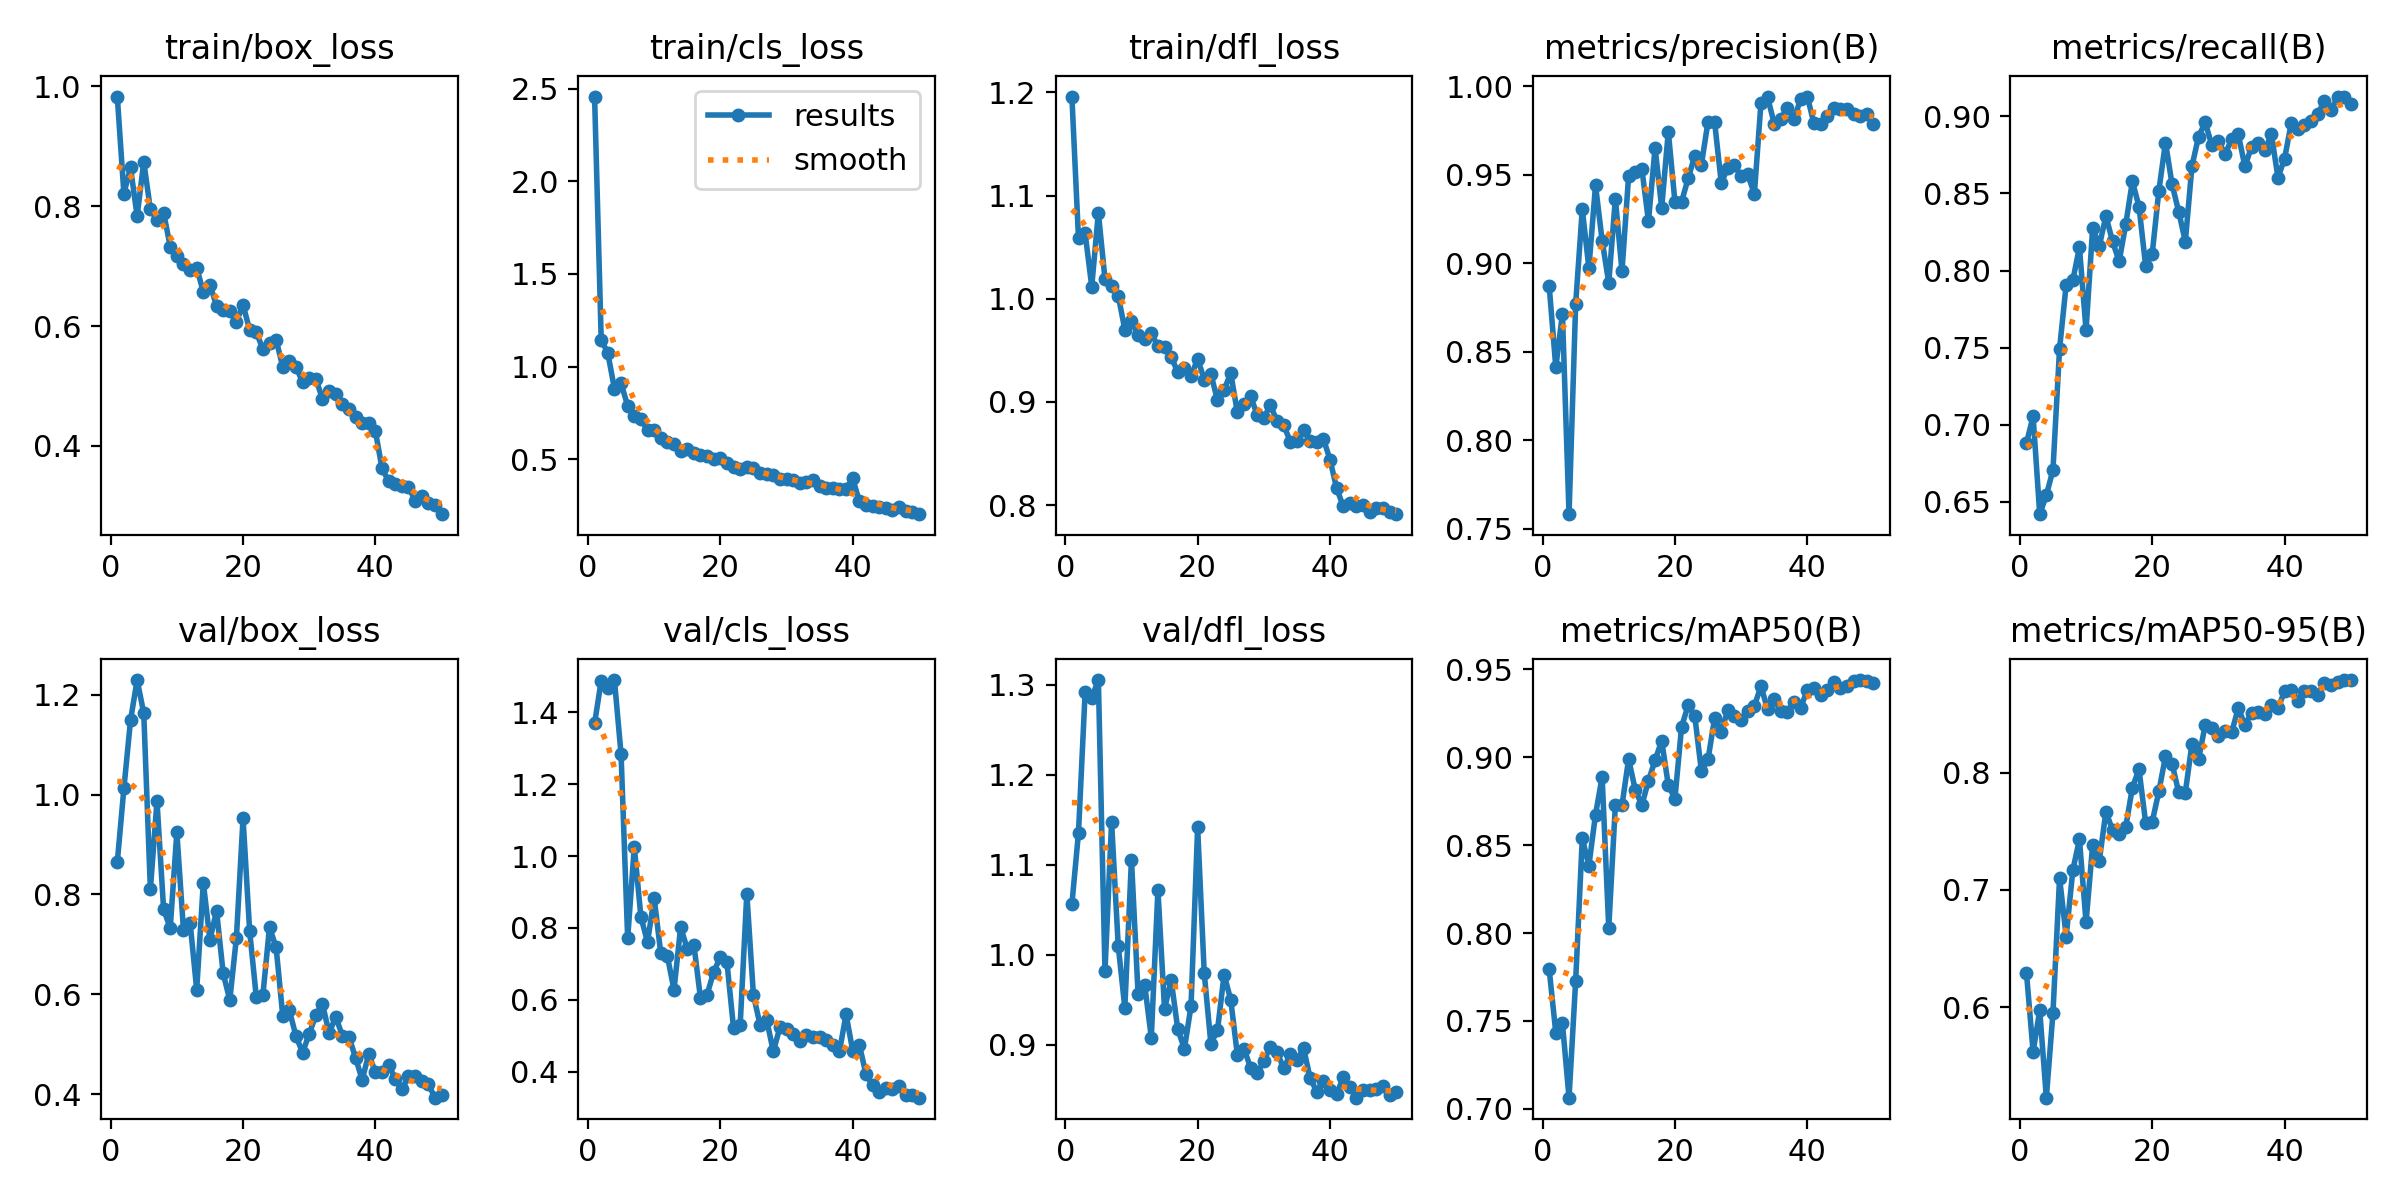

The file beside this chart, header and first rows:
epoch, time, train/box_loss, train/cls_loss, train/dfl_loss, metrics/precision(B), metrics/recall(B), metrics/mAP50(B), metrics/mAP50-95(B), val/box_loss, val/cls_loss, val/dfl_loss, lr/pg0, lr/pg1, lr/pg2
1, 483.4, 0.9829, 2.457, 1.196, 0.8871, 0.6881, 0.7793, 0.6291, 0.8644, 1.369, 1.056, 0.05573, 0.004919, 0.004919
2, 830.1, 0.821, 1.145, 1.058, 0.8411, 0.7056, 0.7432, 0.562, 1.012, 1.488, 1.136, 0.01053, 0.009723, 0.009723
3, 1235, 0.8645, 1.073, 1.064, 0.8713, 0.6421, 0.7487, 0.5974, 1.149, 1.469, 1.292, 0.009604, 0.009604, 0.009604
4, 1615, 0.7833, 0.8806, 1.012, 0.7582, 0.6543, 0.7063, 0.523, 1.229, 1.49, 1.286, 0.009406, 0.009406, 0.009406
5, 2046, 0.8742, 0.9095, 1.083, 0.877, 0.6707, 0.7727, 0.5952, 1.163, 1.283, 1.305, 0.009208, 0.009208, 0.009208
6, 2408, 0.7946, 0.7891, 1.019, 0.9304, 0.7494, 0.8538, 0.7102, 0.8106, 0.771, 0.9817, 0.00901, 0.00901, 0.00901
7, 2890, 0.7773, 0.7345, 1.012, 0.8972, 0.7909, 0.8384, 0.6603, 0.9866, 1.025, 1.148, 0.008812, 0.008812, 0.008812
8, 3272, 0.789, 0.715, 1.003, 0.944, 0.7936, 0.8674, 0.7168, 0.7701, 0.8303, 1.01, 0.008614, 0.008614, 0.008614
9, 3765, 0.7324, 0.6599, 0.9701, 0.9128, 0.8151, 0.8888, 0.7432, 0.7329, 0.7602, 0.9412, 0.008416, 0.008416, 0.008416
10, 4140, 0.7173, 0.6567, 0.9781, 0.8889, 0.7612, 0.8029, 0.6724, 0.9242, 0.8833, 1.106, 0.008218, 0.008218, 0.008218
11, 4625, 0.7039, 0.6131, 0.9651, 0.9365, 0.8277, 0.8728, 0.7385, 0.7291, 0.7293, 0.9569, 0.00802, 0.00802, 0.00802
12, 4996, 0.6927, 0.5922, 0.9615, 0.8954, 0.8159, 0.8726, 0.7249, 0.7437, 0.7208, 0.9667, 0.007822, 0.007822, 0.007822
13, 5480, 0.6967, 0.5813, 0.9669, 0.9493, 0.8354, 0.899, 0.7667, 0.6093, 0.6275, 0.908, 0.007624, 0.007624, 0.007624
14, 5864, 0.6571, 0.5426, 0.9538, 0.9514, 0.8189, 0.8816, 0.7511, 0.8235, 0.8015, 1.072, 0.007426, 0.007426, 0.007426
15, 6349, 0.6692, 0.5547, 0.9528, 0.9534, 0.806, 0.8727, 0.7478, 0.7091, 0.7421, 0.9396, 0.007228, 0.007228, 0.007228
16, 6730, 0.6338, 0.5348, 0.9437, 0.9237, 0.8299, 0.8866, 0.7538, 0.7675, 0.7534, 0.9722, 0.00703, 0.00703, 0.00703
17, 7160, 0.6274, 0.5243, 0.9289, 0.9651, 0.8579, 0.8983, 0.7873, 0.6419, 0.604, 0.9173, 0.006832, 0.006832, 0.006832
18, 7533, 0.6249, 0.5189, 0.9327, 0.9313, 0.8415, 0.9094, 0.8028, 0.5885, 0.6143, 0.8956, 0.006634, 0.006634, 0.006634
19, 8010, 0.6072, 0.4994, 0.9248, 0.9743, 0.8032, 0.8841, 0.7574, 0.7136, 0.6773, 0.9428, 0.006436, 0.006436, 0.006436
20, 8384, 0.6352, 0.5063, 0.9418, 0.9346, 0.811, 0.8764, 0.7582, 0.9525, 0.7186, 1.141, 0.006238, 0.006238, 0.006238
21, 8869, 0.5935, 0.4821, 0.9217, 0.9346, 0.8518, 0.9172, 0.784, 0.7268, 0.7038, 0.9794, 0.00604, 0.00604, 0.00604
22, 9233, 0.5895, 0.4595, 0.9272, 0.9479, 0.883, 0.9296, 0.8138, 0.5949, 0.5205, 0.9012, 0.005842, 0.005842, 0.005842
23, 9724, 0.5617, 0.4478, 0.9016, 0.9607, 0.8559, 0.9234, 0.8076, 0.5989, 0.5301, 0.9162, 0.005644, 0.005644, 0.005644
24, 10091, 0.5724, 0.4565, 0.9115, 0.9557, 0.8381, 0.8921, 0.7831, 0.7348, 0.8953, 0.978, 0.005446, 0.005446, 0.005446
25, 10582, 0.577, 0.4519, 0.9281, 0.9799, 0.8188, 0.8988, 0.783, 0.6938, 0.6129, 0.95, 0.005248, 0.005248, 0.005248
26, 10947, 0.532, 0.4256, 0.89, 0.9796, 0.8677, 0.9224, 0.8246, 0.5572, 0.5301, 0.8891, 0.00505, 0.00505, 0.00505
27, 11435, 0.541, 0.4182, 0.8982, 0.9453, 0.8868, 0.9145, 0.8115, 0.5677, 0.5443, 0.8956, 0.004852, 0.004852, 0.004852
28, 11803, 0.532, 0.4155, 0.9057, 0.9539, 0.8961, 0.927, 0.8405, 0.5165, 0.4557, 0.8747, 0.004654, 0.004654, 0.004654
29, 12290, 0.5062, 0.3945, 0.8874, 0.9552, 0.8814, 0.9232, 0.8377, 0.4832, 0.5228, 0.8684, 0.004456, 0.004456, 0.004456
30, 12663, 0.5127, 0.3949, 0.8849, 0.949, 0.8843, 0.9214, 0.8311, 0.521, 0.5183, 0.882, 0.004258, 0.004258, 0.004258
31, 13146, 0.5119, 0.3885, 0.8967, 0.9501, 0.8754, 0.9261, 0.8357, 0.5582, 0.5033, 0.898, 0.00406, 0.00406, 0.00406
32, 13504, 0.4784, 0.3724, 0.8814, 0.9391, 0.8852, 0.9292, 0.8343, 0.5813, 0.4849, 0.8919, 0.003862, 0.003862, 0.003862
33, 13986, 0.4918, 0.3752, 0.8777, 0.9905, 0.8884, 0.9404, 0.8551, 0.5221, 0.503, 0.8739, 0.003664, 0.003664, 0.003664
34, 14360, 0.4865, 0.3861, 0.8616, 0.9938, 0.8676, 0.9272, 0.8405, 0.5552, 0.4953, 0.8895, 0.003466, 0.003466, 0.003466
35, 14843, 0.4706, 0.3569, 0.8625, 0.9788, 0.8801, 0.9329, 0.8511, 0.5176, 0.4951, 0.8827, 0.003268, 0.003268, 0.003268
36, 15213, 0.4617, 0.3458, 0.8732, 0.9817, 0.8826, 0.9261, 0.8515, 0.5154, 0.4884, 0.8965, 0.00307, 0.00307, 0.00307
37, 15696, 0.4488, 0.3446, 0.862, 0.9875, 0.8779, 0.9259, 0.8501, 0.4731, 0.4733, 0.863, 0.002872, 0.002872, 0.002872
38, 16057, 0.4383, 0.3392, 0.8609, 0.9814, 0.8884, 0.9317, 0.8574, 0.429, 0.4563, 0.848, 0.002674, 0.002674, 0.002674
39, 16542, 0.4376, 0.3424, 0.8642, 0.9928, 0.8603, 0.9283, 0.8549, 0.4805, 0.5593, 0.8594, 0.002476, 0.002476, 0.002476
40, 16901, 0.4246, 0.3974, 0.8442, 0.9941, 0.8726, 0.9382, 0.8694, 0.4437, 0.4575, 0.8501, 0.002278, 0.002278, 0.002278
41, 17410, 0.3624, 0.2732, 0.8164, 0.979, 0.8955, 0.9397, 0.8703, 0.4442, 0.475, 0.8453, 0.00208, 0.00208, 0.00208
42, 17783, 0.341, 0.252, 0.7989, 0.9788, 0.8915, 0.9355, 0.8613, 0.4583, 0.3924, 0.8639, 0.001882, 0.001882, 0.001882
43, 18280, 0.3358, 0.248, 0.8022, 0.983, 0.8941, 0.9383, 0.8699, 0.4314, 0.3615, 0.8531, 0.001684, 0.001684, 0.001684
44, 18652, 0.3325, 0.2447, 0.7995, 0.9878, 0.8968, 0.9427, 0.8699, 0.4096, 0.3434, 0.8413, 0.001486, 0.001486, 0.001486
45, 19148, 0.332, 0.2383, 0.7999, 0.9872, 0.9015, 0.9394, 0.8662, 0.4358, 0.3529, 0.8499, 0.001288, 0.001288, 0.001288
46, 19532, 0.3082, 0.2288, 0.7934, 0.987, 0.9098, 0.9408, 0.8767, 0.436, 0.3514, 0.8495, 0.00109, 0.00109, 0.00109
47, 20029, 0.317, 0.244, 0.797, 0.984, 0.9042, 0.9433, 0.8746, 0.4258, 0.3597, 0.8515, 0.000892, 0.000892, 0.000892
48, 20403, 0.3038, 0.2224, 0.7971, 0.9829, 0.9123, 0.9439, 0.8776, 0.4199, 0.3347, 0.8544, 0.000694, 0.000694, 0.000694
49, 20896, 0.3012, 0.2145, 0.793, 0.984, 0.9128, 0.9432, 0.8789, 0.3931, 0.3353, 0.8438, 0.000496, 0.000496, 0.000496
50, 21271, 0.286, 0.204, 0.7913, 0.9787, 0.9079, 0.9425, 0.8788, 0.3982, 0.3271, 0.8475, 0.000298, 0.000298, 0.000298
